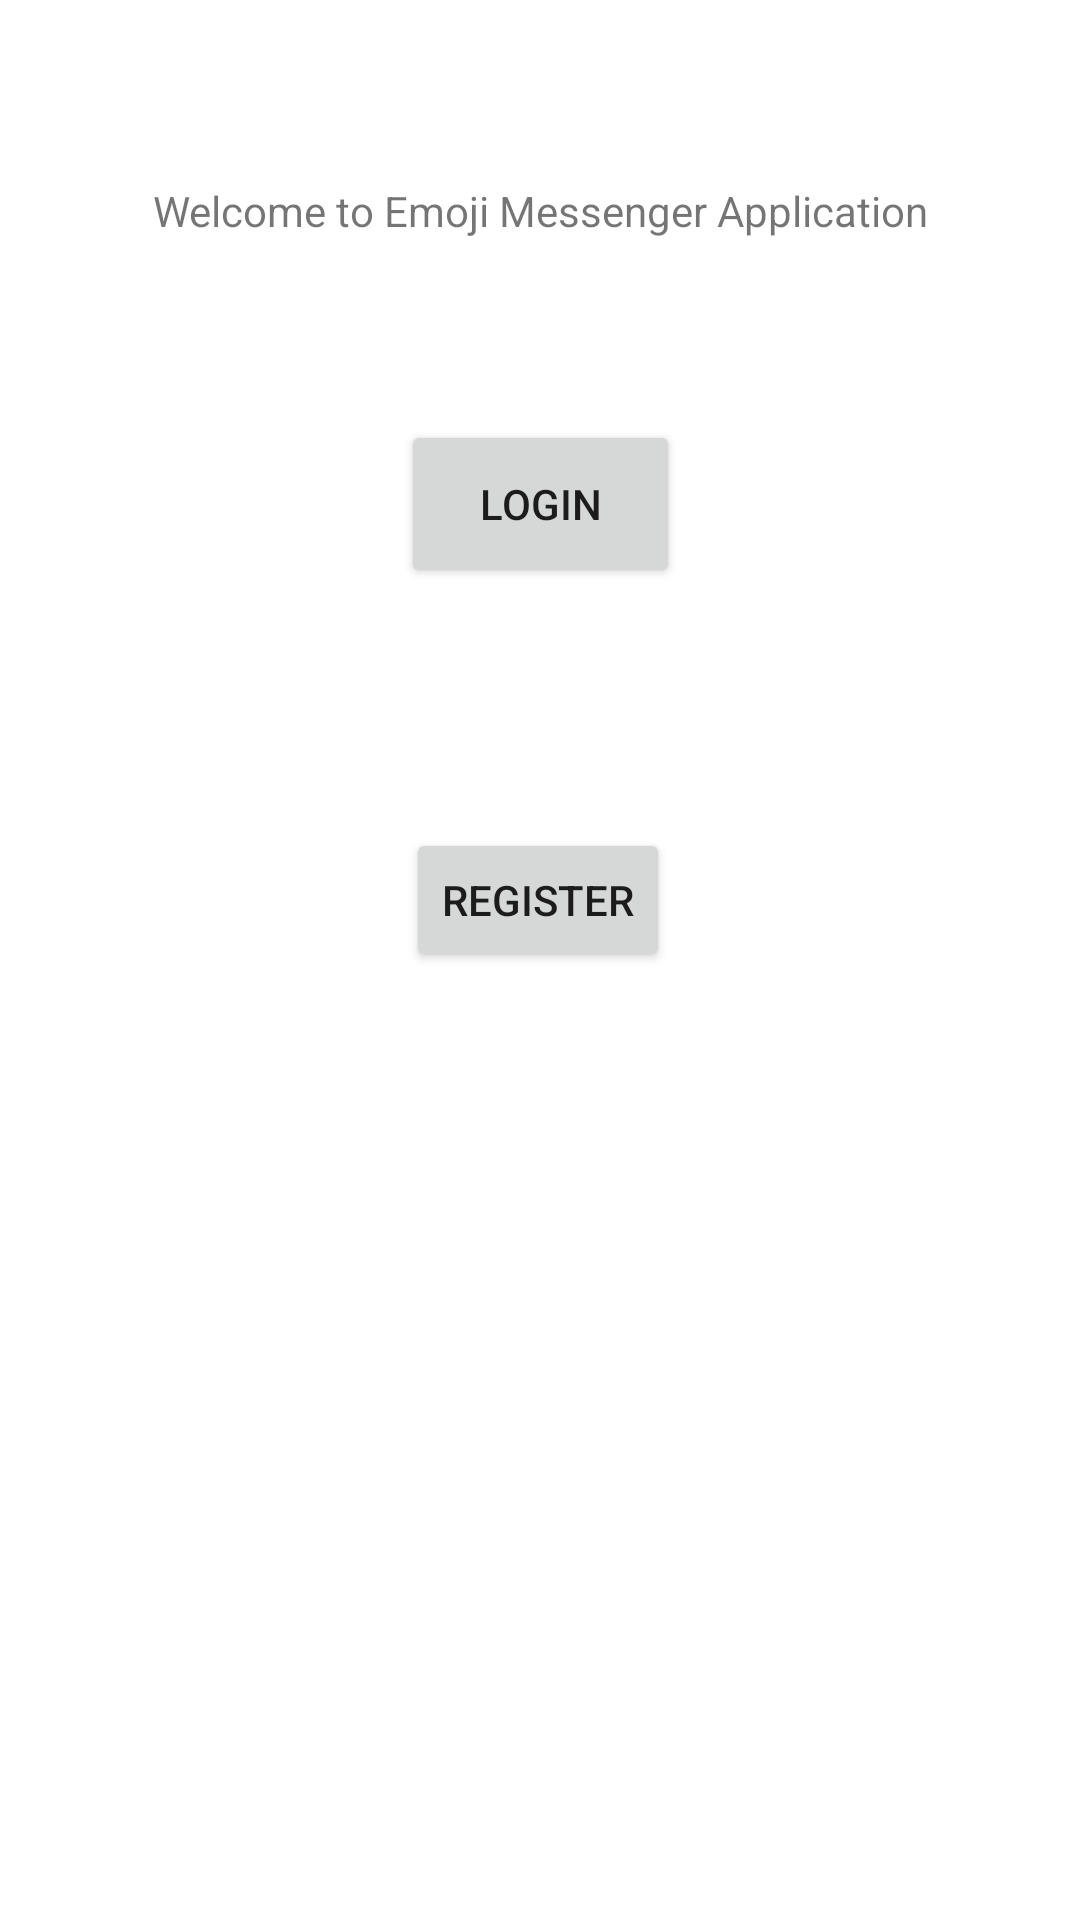

Produce the Android XML layout that renders to this screen, including the resource entries it uses.
<!-- AndroidManifest.xml: application theme Theme.NUMAD21SuVocab -->
<!-- res/layout/activity_main.xml -->
<?xml version="1.0" encoding="utf-8"?>
<androidx.constraintlayout.widget.ConstraintLayout xmlns:android="http://schemas.android.com/apk/res/android"
    xmlns:app="http://schemas.android.com/apk/res-auto"
    xmlns:tools="http://schemas.android.com/tools"
    android:layout_width="match_parent"
    android:layout_height="match_parent"
    tools:context=".MainActivity">

    <TextView
        android:id="@+id/textView"
        android:layout_width="wrap_content"
        android:layout_height="wrap_content"
        android:text="Welcome to Emoji Messenger Application"
        app:layout_constraintBottom_toTopOf="@+id/login"
        app:layout_constraintEnd_toEndOf="parent"
        app:layout_constraintStart_toStartOf="parent"
        app:layout_constraintTop_toTopOf="parent" />

    <Button
        android:id="@+id/login"
        android:layout_width="93dp"
        android:layout_height="56dp"
        android:layout_marginBottom="80dp"
        android:text="Login"
        app:layout_constraintBottom_toTopOf="@+id/register"
        app:layout_constraintEnd_toEndOf="parent"
        app:layout_constraintStart_toStartOf="parent" />

    <Button
        android:id="@+id/register"
        android:layout_width="wrap_content"
        android:layout_height="wrap_content"
        android:layout_marginBottom="316dp"
        android:text="Register"
        app:layout_constraintBottom_toBottomOf="parent"
        app:layout_constraintEnd_toEndOf="parent"
        app:layout_constraintHorizontal_bias="0.497"
        app:layout_constraintStart_toStartOf="parent" />


</androidx.constraintlayout.widget.ConstraintLayout>
<!-- resources referenced by this layout -->
<resources>
  <style name="Theme.NUMAD21SuVocab" parent="Theme.MaterialComponents.DayNight.DarkActionBar">
          
          <item name="colorPrimary">@color/purple_500</item>
          <item name="colorPrimaryVariant">@color/purple_700</item>
          <item name="colorOnPrimary">@color/white</item>
          
          <item name="colorSecondary">@color/teal_200</item>
          <item name="colorSecondaryVariant">@color/teal_700</item>
          <item name="colorOnSecondary">@color/black</item>
          
          <item name="android:statusBarColor" tools:targetApi="l">?attr/colorPrimaryVariant</item>
          
      </style>
  <!-- not gathered from this repository: default colours our renderer supplied (Android Studio template values) -->
  <color name="purple_500">#FF6200EE</color>
  <color name="purple_700">#FF3700B3</color>
  <color name="teal_200">#FF03DAC5</color>
  <color name="teal_700">#FF018786</color>
  <color name="black">#FF000000</color>
  <color name="white">#FFFFFFFF</color>
</resources>
